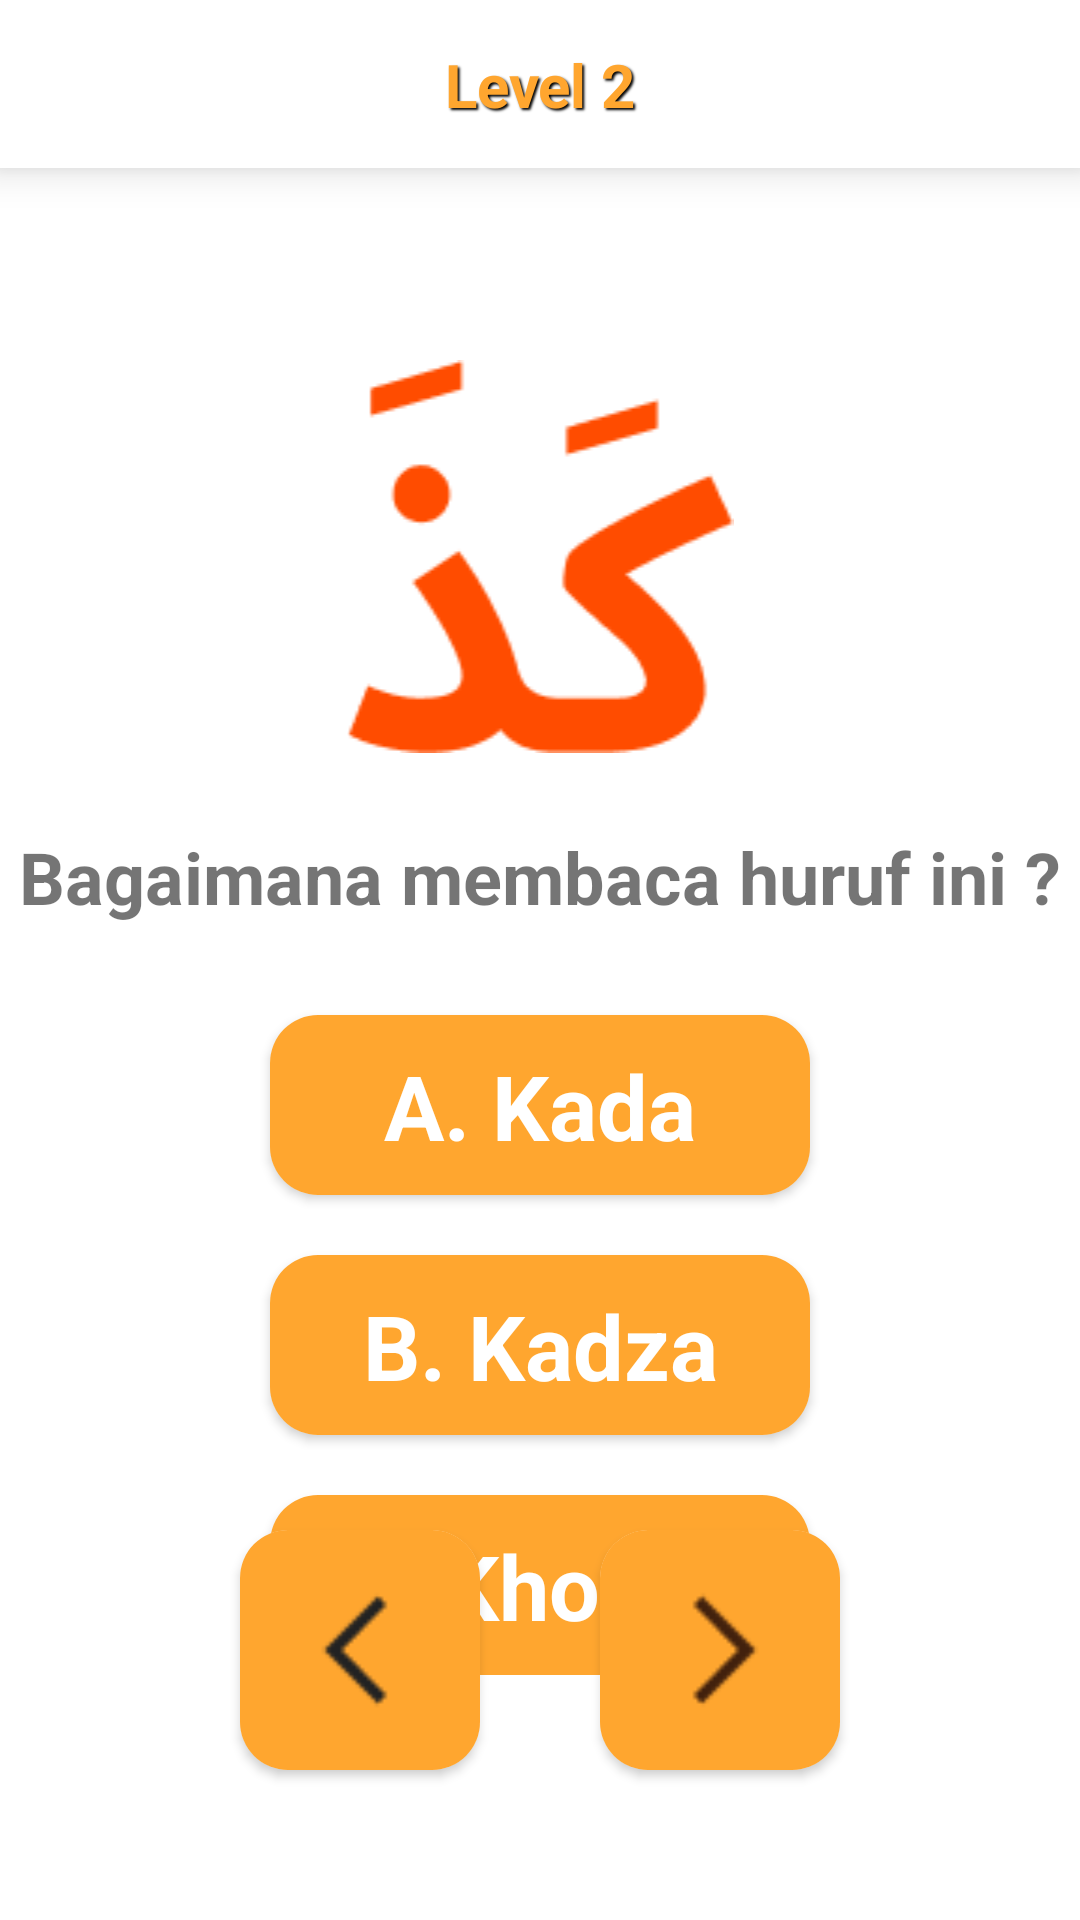

The Android layout XML behind this screen, and the referenced resources:
<!-- AndroidManifest.xml: application theme AppTheme -->
<!-- res/layout/activity_latihan_level2.xml -->
<?xml version="1.0" encoding="utf-8"?>
<androidx.constraintlayout.widget.ConstraintLayout xmlns:android="http://schemas.android.com/apk/res/android"
    xmlns:app="http://schemas.android.com/apk/res-auto"
    xmlns:tools="http://schemas.android.com/tools"
    android:id="@+id/main"
    android:layout_width="match_parent"
    android:layout_height="match_parent"
    tools:context=".presentation.Hijaiyah.DetailMateriHijaiyah1">

    <androidx.constraintlayout.widget.ConstraintLayout
        android:id="@+id/ll_action_bar"
        android:layout_width="match_parent"
        android:layout_height="?attr/actionBarSize"
        android:background="@color/md_theme_onPrimary"
        android:elevation="8dp"
        android:gravity="center_vertical"
        android:orientation="horizontal"
        app:layout_constraintTop_toTopOf="parent">

        <TextView
            android:id="@+id/tv_level2"
            android:layout_width="match_parent"
            android:layout_height="wrap_content"
            android:layout_marginHorizontal="16dp"
            android:padding="12dp"
            android:text="@string/txt_level2"
            android:shadowColor="@color/md_theme_scrim"
            android:shadowDx="2"
            android:shadowDy="2"
            android:shadowRadius="1.5"
            android:textAlignment="center"
            android:textColor="@color/md_theme_primaryContainer"
            android:textSize="20sp"
            android:textStyle="bold"
            app:layout_constraintBottom_toBottomOf="parent"
            app:layout_constraintTop_toTopOf="parent"/>

        <ImageView
            android:layout_width="wrap_content"
            android:layout_height="wrap_content"
            android:src="@drawable/img_back"
            app:layout_constraintBottom_toBottomOf="parent"
            app:layout_constraintTop_toTopOf="parent"
            app:layout_constraintStart_toStartOf="parent"
            android:layout_marginStart="16dp"
            />
    </androidx.constraintlayout.widget.ConstraintLayout>

    <LinearLayout
        android:layout_width="match_parent"
        android:layout_height="wrap_content"
        android:orientation="vertical"
        app:layout_constraintTop_toTopOf="parent"
        android:paddingTop="120dp"
        >

        <ImageView
            android:layout_width="match_parent"
            android:layout_height="wrap_content"
            android:src="@drawable/img_latihan_level2"/>

        <TextView
            android:layout_width="match_parent"
            android:layout_height="wrap_content"
            android:text="@string/txt_pertanyaan2"
            android:paddingTop="25dp"
            android:textSize="24sp"
            android:textStyle="bold"
            android:textAlignment="center"/>

        <androidx.cardview.widget.CardView
            android:id="@+id/cv_buttonA2"
            android:layout_width="180dp"
            android:layout_height="60dp"
            app:cardCornerRadius="16dp"
            android:layout_marginTop="30dp"
            android:layout_gravity="center"
            app:layout_constraintBottom_toBottomOf="parent"
            app:layout_constraintStart_toStartOf="parent"
            app:layout_constraintEnd_toEndOf="parent"
            app:layout_constraintHorizontal_chainStyle="spread_inside">

            <androidx.constraintlayout.widget.ConstraintLayout
                android:layout_width="match_parent"
                android:layout_height="match_parent"
                android:background="@color/md_theme_primaryContainer">

                <TextView
                    android:id="@+id/tv_jawab2A"
                    android:layout_width="wrap_content"
                    android:layout_height="wrap_content"
                    android:text="A. Kada"
                    app:layout_constraintTop_toTopOf="parent"
                    app:layout_constraintBottom_toBottomOf="parent"
                    app:layout_constraintEnd_toEndOf="parent"
                    app:layout_constraintStart_toStartOf="parent"
                    android:textStyle="bold"
                    android:textSize="30sp"
                    android:textColor="@color/md_theme_onPrimary"
                    />
            </androidx.constraintlayout.widget.ConstraintLayout>
        </androidx.cardview.widget.CardView>

        <androidx.cardview.widget.CardView
            android:id="@+id/cv_buttonB2"
            android:layout_width="180dp"
            android:layout_height="60dp"
            app:cardCornerRadius="16dp"
            android:layout_gravity="center"
            android:layout_marginTop="20dp"
            app:layout_constraintBottom_toBottomOf="parent"
            app:layout_constraintStart_toStartOf="parent"
            app:layout_constraintEnd_toEndOf="parent"
            app:layout_constraintHorizontal_chainStyle="spread_inside">

            <androidx.constraintlayout.widget.ConstraintLayout
                android:layout_width="match_parent"
                android:layout_height="match_parent"
                android:background="@color/md_theme_primaryContainer">

                <TextView
                    android:id="@+id/tv_jawab2B"
                    android:layout_width="wrap_content"
                    android:layout_height="wrap_content"
                    android:text="B. Kadza"
                    app:layout_constraintTop_toTopOf="parent"
                    app:layout_constraintBottom_toBottomOf="parent"
                    app:layout_constraintEnd_toEndOf="parent"
                    app:layout_constraintStart_toStartOf="parent"
                    android:textStyle="bold"
                    android:textSize="30sp"
                    android:textColor="@color/md_theme_onPrimary"
                    />
            </androidx.constraintlayout.widget.ConstraintLayout>
        </androidx.cardview.widget.CardView>

        <androidx.cardview.widget.CardView
            android:id="@+id/cv_buttonC2"
            android:layout_width="180dp"
            android:layout_height="60dp"
            app:cardCornerRadius="16dp"
            android:layout_gravity="center"
            android:layout_marginTop="20dp"
            app:layout_constraintBottom_toBottomOf="parent"
            app:layout_constraintStart_toStartOf="parent"
            app:layout_constraintEnd_toEndOf="parent"
            app:layout_constraintHorizontal_chainStyle="spread_inside">

            <androidx.constraintlayout.widget.ConstraintLayout
                android:layout_width="match_parent"
                android:layout_height="match_parent"
                android:background="@color/md_theme_primaryContainer">

                <TextView
                    android:id="@+id/tv_jawab2C"
                    android:layout_width="wrap_content"
                    android:layout_height="wrap_content"
                    android:text="C. Khodza"
                    app:layout_constraintTop_toTopOf="parent"
                    app:layout_constraintBottom_toBottomOf="parent"
                    app:layout_constraintEnd_toEndOf="parent"
                    app:layout_constraintStart_toStartOf="parent"
                    android:textStyle="bold"
                    android:textSize="30sp"
                    android:textColor="@color/md_theme_onPrimary"
                    />
            </androidx.constraintlayout.widget.ConstraintLayout>
        </androidx.cardview.widget.CardView>

    </LinearLayout>

    <androidx.cardview.widget.CardView
        android:id="@+id/cv_buttonSebelum"
        android:layout_width="80dp"
        android:layout_height="80dp"
        app:cardCornerRadius="16dp"
        android:layout_marginVertical="50dp"
        android:layout_marginHorizontal="80dp"
        app:layout_constraintBottom_toBottomOf="parent"
        app:layout_constraintStart_toStartOf="parent"
        app:layout_constraintHorizontal_chainStyle="spread_inside">

        <androidx.constraintlayout.widget.ConstraintLayout
            android:layout_width="match_parent"
            android:layout_height="match_parent"
            android:background="@color/md_theme_primaryContainer">

            <ImageView
                android:id="@+id/iv_sebelum"
                android:layout_width="40dp"
                android:layout_height="40dp"
                android:layout_margin="4dp"
                app:layout_constraintTop_toTopOf="parent"
                app:layout_constraintStart_toStartOf="parent"
                app:layout_constraintEnd_toEndOf="parent"
                app:layout_constraintBottom_toBottomOf="parent"
                android:src="@drawable/img_sebelum" />
        </androidx.constraintlayout.widget.ConstraintLayout>
    </androidx.cardview.widget.CardView>

    <androidx.cardview.widget.CardView
        android:id="@+id/cv_buttonSetelah"
        android:layout_width="80dp"
        android:layout_height="80dp"
        app:cardCornerRadius="16dp"
        android:layout_marginVertical="50dp"
        android:layout_marginHorizontal="80dp"
        app:layout_constraintBottom_toBottomOf="parent"
        app:layout_constraintEnd_toEndOf="parent"
        app:layout_constraintHorizontal_chainStyle="spread_inside">

        <androidx.constraintlayout.widget.ConstraintLayout
            android:layout_width="match_parent"
            android:layout_height="match_parent"
            android:background="@color/md_theme_primaryContainer">

            <ImageView
                android:id="@+id/iv_setelah"
                android:layout_width="40dp"
                android:layout_height="40dp"
                android:layout_margin="4dp"
                app:layout_constraintTop_toTopOf="parent"
                app:layout_constraintStart_toStartOf="parent"
                app:layout_constraintEnd_toEndOf="parent"
                app:layout_constraintBottom_toBottomOf="parent"
                android:src="@drawable/img_setelah" />
        </androidx.constraintlayout.widget.ConstraintLayout>
    </androidx.cardview.widget.CardView>
</androidx.constraintlayout.widget.ConstraintLayout>
<!-- resources referenced by this layout -->
<resources>
  <color name="md_theme_onPrimary">#FFFFFF</color>
  <color name="md_theme_primaryContainer">#FFA62F</color>
  <color name="md_theme_scrim">#000000</color>
  <!-- drawable img_latihan_level2: png bitmap (drawable, 2971 bytes) -->
  <!-- drawable img_sebelum: png bitmap (drawable, 394 bytes) -->
  <!-- drawable img_setelah: png bitmap (drawable, 389 bytes) -->
  <string name="txt_level2">Level 2</string>
  <string name="txt_pertanyaan2">Bagaimana membaca huruf ini ?</string>
</resources>
